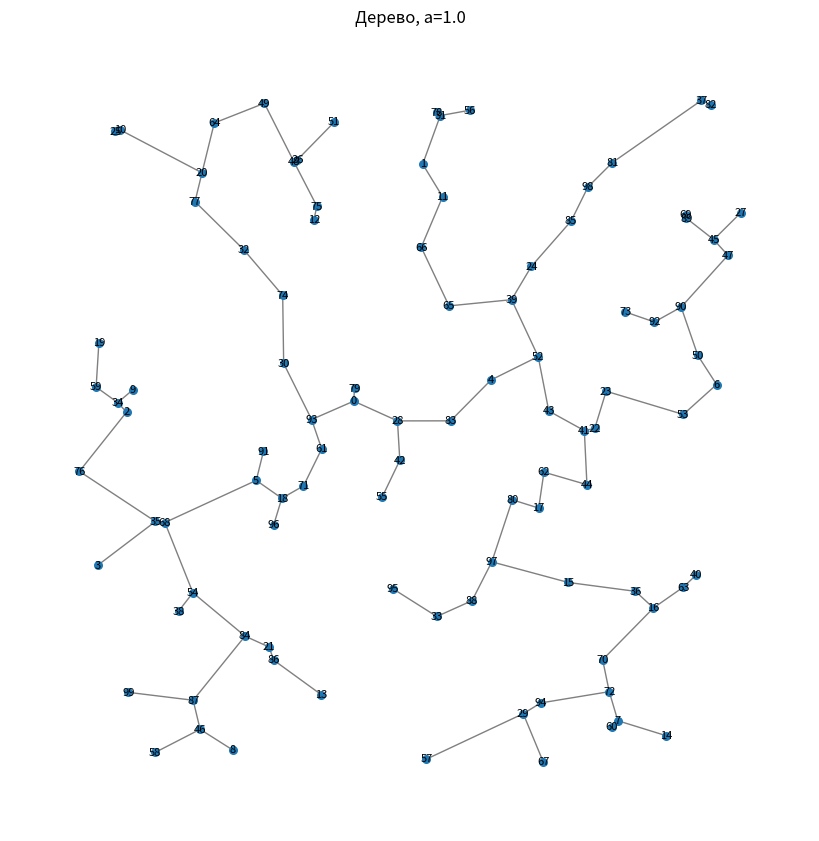
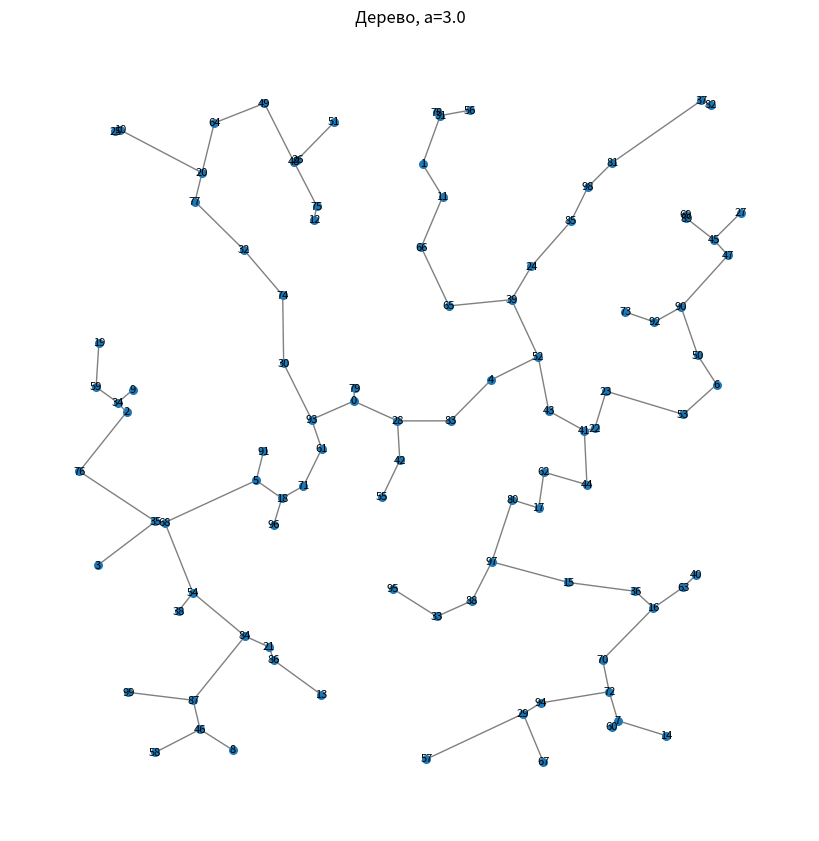
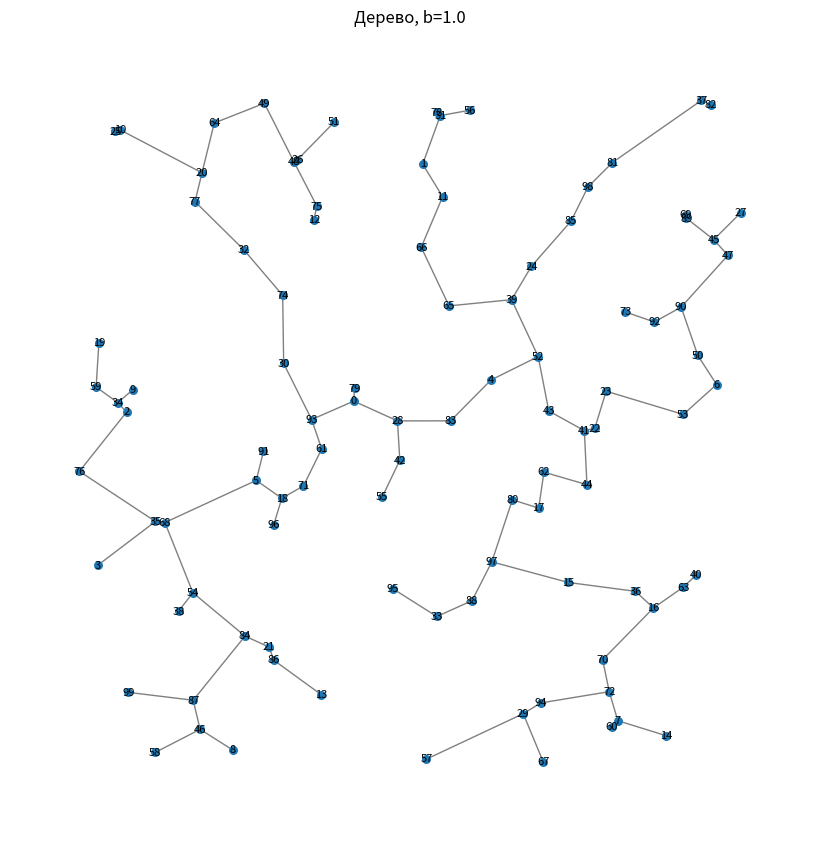
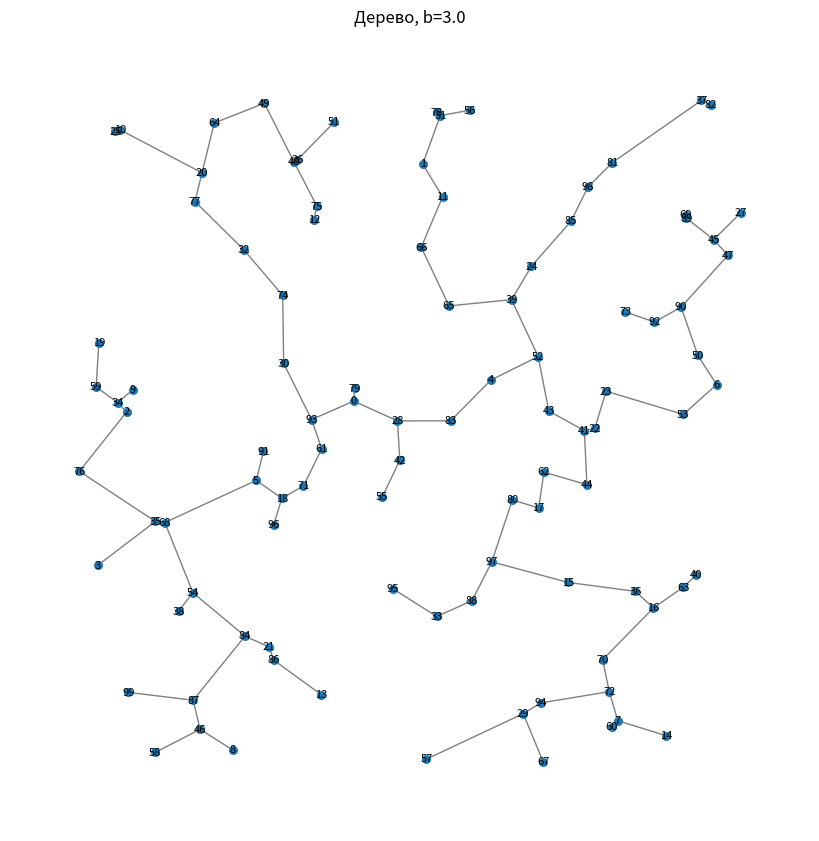

These charts were generated, in order, by the following Python code:
import numpy as np
import networkx as nx
import matplotlib.pyplot as plt

def distance(p1, p2):
    return np.linalg.norm(np.array(p1) - np.array(p2))

def connection_probability(d, a=None, b=None, mode=1):
    """Возвращает вероятность соединения точек по одной из формул"""
    if mode == 1 and a is not None:  # Первая формула
        return np.exp(-a * d)
    elif mode == 2 and b is not None:  # Вторая формула
        return 1 / (d ** b) if d > 0 else 0
    return 0

def generate_tree(points, a=None, b=None, mixed=False):
    """Генерирует дерево, выбирая корень случайно и соединяя вершины по вероятностям"""
    G = nx.Graph()
    G.add_nodes_from(range(len(points)))
    
    root = np.random.randint(len(points))
    added = {root}
    edges = []

    while len(added) < len(points):
        candidates = list(set(range(len(points))) - added)
        np.random.shuffle(candidates)

        best_connection = None
        max_prob = -1

        for j in candidates:
            possible_connections = list(added)
            np.random.shuffle(possible_connections)

            for i in possible_connections:
                d = distance(points[i], points[j])
                
                if mixed:
                    prob = connection_probability(d, a=a, mode=1)
                else:
                    prob = connection_probability(d, b=b, mode=2)

                if prob > max_prob:
                    max_prob = prob
                    best_connection = (i, j)

        if best_connection:
            edges.append(best_connection)
            added.add(best_connection[1])

    G.add_edges_from(edges)
    return G

def plot_graph(G, points, title):
    """Рисует дерево"""
    plt.figure(figsize=(8, 8))
    pos = {i: points[i] for i in range(len(points))}
    nx.draw(G, pos, with_labels=True, node_size=30, font_size=8, edge_color='gray')
    plt.title(title)
    plt.show()

#np.random.seed(42)
points = np.random.rand(100, 2) * 500

a = 1.0
G = generate_tree(points, a=a, mixed=True)
plot_graph(G, points, f"Дерево, a={a:.1f}")

a = 3.0
G = generate_tree(points, a=a, mixed=True)
plot_graph(G, points, f"Дерево, a={a:.1f}")

b = 1.0
G = generate_tree(points, b=b, mixed=False)
plot_graph(G, points, f"Дерево, b={b:.1f}")

b = 3.0
G = generate_tree(points, b=b, mixed=False)
plot_graph(G, points, f"Дерево, b={b:.1f}")
